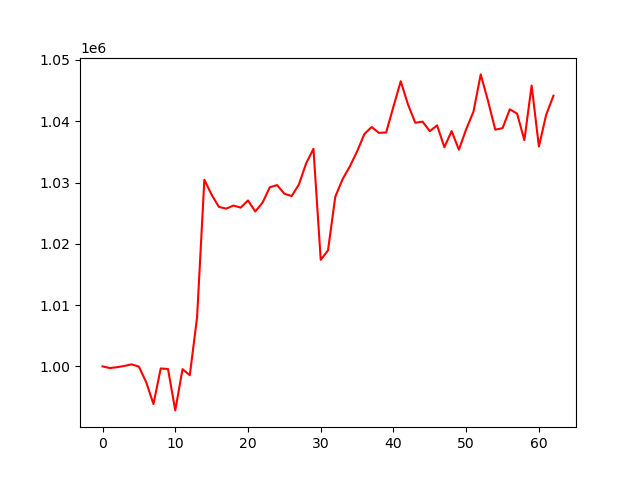

Data behind this chart, as committed beside it:
, 0
0, 1000000
1, 999730
2, 999875
3, 1000073
4, 1000336
5, 999963
6, 997434
7, 993860
8, 999666
9, 999576
10, 992823
11, 999553
12, 998568
13, 1008031
14, 1030450
15, 1028006
16, 1026027
17, 1025739
18, 1026243
19, 1025907
20, 1027079
21, 1025275
22, 1026716
23, 1029233
24, 1029581
25, 1028176
26, 1027789
27, 1029678
28, 1033146
29, 1035500
30, 1017387
31, 1018925
32, 1027672
33, 1030525
34, 1032625
35, 1035069
36, 1037901
37, 1039060
38, 1038107
39, 1038168
40, 1042392
41, 1046521
42, 1042735
43, 1039748
44, 1039937
45, 1038383
46, 1039324
47, 1035764
48, 1038386
49, 1035352
50, 1038697
51, 1041550
52, 1047641
53, 1043326
54, 1038629
55, 1038866
56, 1041951
57, 1041235
58, 1036915
59, 1045823
... 3 more rows
